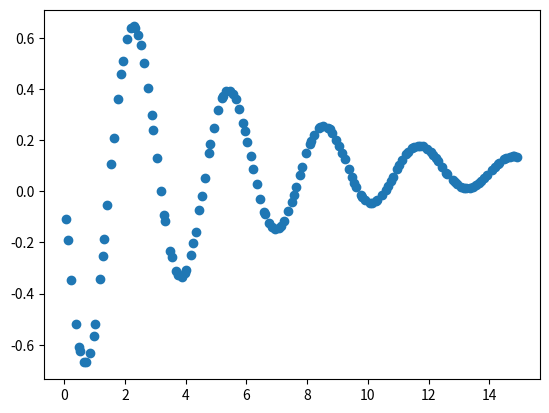

Write Python code to recreate this figure.
import numpy as np
import matplotlib.pyplot as plt


def euler(f, x0, y0, h, n):
    vals = []
    for k in range(n):
        y0 += h*f(x0, y0)
        x0 += h
        vals.append([x0, y0])
    return vals


# b = 1
def euler_mid(f, x0, y0, h, n):
    vals = []
    for _ in range(n):
        m1 = f(x0, y0)
        m2 = f(x0 + h / 2, y0 + (h/2) * m1)
        y0 += h*m2
        x0 += h
        vals.append([x0, y0])
    return vals


# b = 1/2
def heun(f, x0, y0, h, n):
    vals = []
    for _ in range(n):
        m1 = f(x0, y0)
        m2 = f(x0 + h, y0 + h*m1)
        y0 += h*(m1+m2)/2
        x0 += h
        vals.append([x0, y0])
    return vals


# b = 2/3
# def ralston(f, x0, y0, h, n):
#     vals = []
#     for _ in range(n):
#         m1 = f(x0, y0)
#         m2 = f(x0 + 0.75*h, y0 + 0.75*h*m1)
#         y0 = h*(m1 + 2*m2)/3
#         x0 += h
#         vals.append([x0, y0])
#     return vals


# padrao = euler_mid
def rk2(f, x0, y0, h, n, b=1.0):
    # b = 1 => metodo = euler_mid
    # b = 1/2 => metodo = heun
    # b = 2/3 => metodo = ralston
    vals = []
    a = 1-b
    p = 1/(2*b)
    q = p
    for _ in range(n):
        m1 = f(x0, y0)
        m2 = f(x0 + p*h, y0 + q*h*m1)
        y0 += (a*m1 + b*m2)*h
        x0 += h
        vals.append([x0, y0])
    return vals


def rk2_h_variavel(f, x0, y0, n, b, x_values):
    # b = 1 => metodo = euler_mid
    # b = 1/2 => metodo = heun
    # b = 2/3 => metodo = ralston
    vals = []
    a = 1-b
    p = 1/(2*b)
    q = p
    for i in range(n):
        if i == 0:
            h = x_values[0] - x0
        else:
            h = x_values[i] - x_values[i-1]
        m1 = f(x0, y0)
        m2 = f(x0 + p*h, y0 + q*h*m1)
        y0 += (a*m1 + b*m2)*h
        x0 += h
        vals.append([x0, y0])
    return vals


def diff(a, b):
    return sum((ai - bi)**2 for ai, bi in zip(a, b))


def f(x, y):
    return -y/np.sqrt(9**2-y**2)


def g(t, i):
    c = 0.2041
    r = 1.0748 
    l = 1.5355

    # considerando a função e(t) = e^(-e_value*pi*t)*sin(2*t-pi)
    # se e^(-0.0619*pi*t) => e_value = 0.0619
    e_value = 0.0598

    def e(t):
        return np.exp(-e_value*np.pi*t)*np.sin(2*t-np.pi)

    def e_(t):
        return np.exp(-e_value*np.pi*t)*(2*np.cos(np.pi-2*t)+e_value*np.pi*np.sin(np.pi-2*t))

    def e__(t):
        return np.exp(-e_value*np.pi*t)*((4-pow(e_value, 2)*pow(np.pi, 2))*np.sin(np.pi-2*t)-4*e_value*np.pi*np.cos(np.pi-2*t))

    return c*e__(t) + (1/r)*e_(t) + (1/l)*e(t)


if __name__ == '__main__':

    x0, y0 = 0,0
    h = 0.0715
    n = 150
    b = 1/2
    x_values =  [0.0648, 0.1175, 0.2261, 0.375, 0.4872, 0.5183, 0.6595, 0.7117, 0.8516, 0.9596, 1.0172, 1.1876, 1.2628, 1.3154, 1.417, 1.5412, 1.6214, 1.755, 1.8528, 1.9143, 2.0538, 2.1833, 2.2797, 2.3288, 2.4345, 2.5193, 2.6307, 2.7535, 2.8713, 2.933, 3.0438, 3.1787, 3.2854, 3.3175, 3.4887, 3.5324, 3.6742, 3.7553, 3.8607, 3.9716, 4.01, 4.1656, 4.2497, 4.32, 4.4485, 4.5244, 4.6186, 4.7586, 4.8119, 4.9132, 5.0549, 5.1897, 5.2228, 5.3174, 5.4529, 5.5548, 5.647, 5.7602, 5.8888, 5.9513, 6.0321, 6.136, 6.2253, 6.3404, 6.4606, 6.5882, 6.6157, 6.7524, 6.8504, 6.9501, 7.0688, 7.1286, 7.2417, 7.3832, 7.4854, 7.5626, 7.6433, 7.7521, 7.8293, 7.9751, 8.0864, 8.1269, 8.2262, 8.3738, 8.4229, 8.5204, 8.6869, 8.7381, 8.8289, 8.9611, 9.0638, 9.1568, 9.2314, 9.3623, 9.4716, 9.5565, 9.6132, 9.7744, 9.8211, 9.9152, 10.0825, 10.1214, 10.2539, 10.3157, 10.4723, 10.5828, 10.6662, 10.7508, 10.8258, 10.9563, 11.0411, 11.135, 11.2663, 11.3316, 11.4615, 11.53, 11.6592, 11.7115, 11.8108, 11.9509, 12.0746, 12.1564, 12.2298, 12.3131, 12.4469, 12.5828, 12.6148, 12.7898, 12.8576, 12.9283, 13.0607, 13.1553, 13.2437, 13.3565, 13.4642, 13.5569, 13.6569, 13.7199, 13.8178, 13.9163, 14.0753, 14.1745, 14.2876, 14.3109, 14.4887, 14.5562, 14.6685, 14.7736, 14.822, 14.9253]

    # metodo1 = euler(f, x0, y0, h, n)
    # metodo2 = euler_mid(f, x0, y0, h, n)
    # metodo3 = heun(f, x0, y0, h, n)
    # metodo4 = ralston(f, x0, y0, h, n)
    # metodo5 = rk2(g, x0, y0, h, n, b)
    metodo5 = rk2_h_variavel(g, x0, y0, n, b, x_values)

    indice = [i for i in range(n)]
    lista_x, lista_y = zip(*metodo5)

    for i, xi, yi in zip(indice, lista_x, lista_y):
        # print(f'x{i} = {xi} => y{i} = {yi}')
        print(f'{yi},', end='')

    plt.scatter(lista_x, lista_y)

    plt.savefig('edo.png')